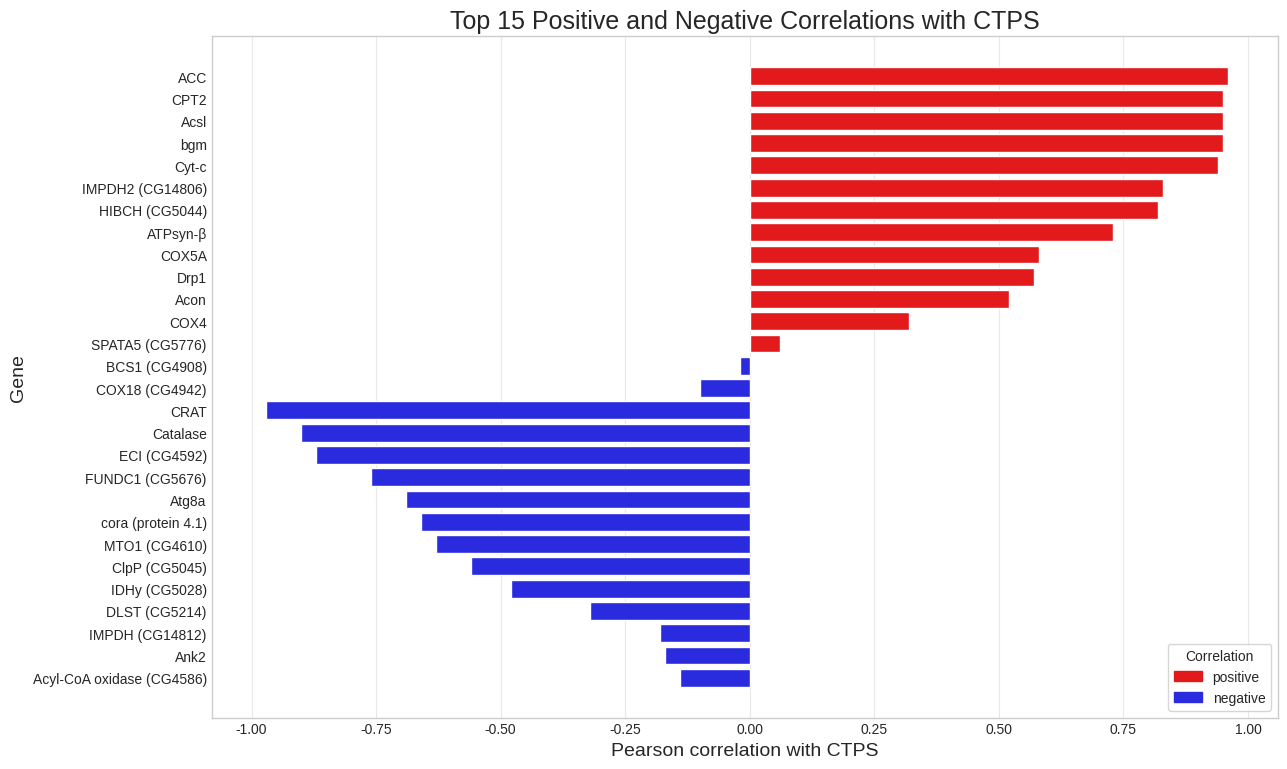

Here is the Python script that generated this plot:
# ============================================================
# CORRECTED EMBEDDED CODE FOR 3.jpg
# Keeps the screenshot row order exactly and flips the y-axis so
# ACC is on top and Acyl-CoA oxidase is at the bottom, matching
# the reference figure much more closely.
# ============================================================

import pandas as pd
import matplotlib.pyplot as plt
from matplotlib.patches import Patch

plt.style.use('seaborn-v0_8-whitegrid')
plt.rcParams['figure.dpi'] = 120
plt.rcParams['savefig.dpi'] = 600
plt.rcParams['pdf.fonttype'] = 42
plt.rcParams['ps.fonttype'] = 42

# Row order fixed to match the screenshot from top to bottom
rows = [
    ('ACC', 0.96, 'positive'),
    ('CPT2', 0.95, 'positive'),
    ('Acsl', 0.95, 'positive'),
    ('bgm', 0.95, 'positive'),
    ('Cyt-c', 0.94, 'positive'),
    ('IMPDH2 (CG14806)', 0.83, 'positive'),
    ('HIBCH (CG5044)', 0.82, 'positive'),
    ('ATPsyn-β', 0.73, 'positive'),
    ('COX5A', 0.58, 'positive'),
    ('Drp1', 0.57, 'positive'),
    ('Acon', 0.52, 'positive'),
    ('COX4', 0.32, 'positive'),
    ('SPATA5 (CG5776)', 0.06, 'positive'),
    ('BCS1 (CG4908)', -0.02, 'negative'),
    ('COX18 (CG4942)', -0.10, 'negative'),
    ('CRAT', -0.97, 'negative'),
    ('Catalase', -0.90, 'negative'),
    ('ECI (CG4592)', -0.87, 'negative'),
    ('FUNDC1 (CG5676)', -0.76, 'negative'),
    ('Atg8a', -0.69, 'negative'),
    ('cora (protein 4.1)', -0.66, 'negative'),
    ('MTO1 (CG4610)', -0.63, 'negative'),
    ('ClpP (CG5045)', -0.56, 'negative'),
    ('IDHy (CG5028)', -0.48, 'negative'),
    ('DLST (CG5214)', -0.32, 'negative'),
    ('IMPDH (CG14812)', -0.18, 'negative'),
    ('Ank2', -0.17, 'negative'),
    ('Acyl-CoA oxidase (CG4586)', -0.14, 'negative')
]

df = pd.DataFrame(rows, columns=['Gene', 'Correlation', 'Type'])
colors = {'positive': '#e31a1c', 'negative': '#2a2adf'}

fig, ax = plt.subplots(figsize=(13.0, 7.8))
ax.barh(df['Gene'], df['Correlation'], color=df['Type'].map(colors), edgecolor='white', linewidth=1.0)
ax.invert_yaxis()  # critical correction to match screenshot ordering

ax.set_title('Top 15 Positive and Negative Correlations with CTPS', fontsize=18)
ax.set_xlabel('Pearson correlation with CTPS', fontsize=14)
ax.set_ylabel('Gene', fontsize=14)
ax.set_xlim(-1.08, 1.06)
ax.grid(True, axis='x', alpha=0.45)
ax.grid(False, axis='y')

legend_handles = [
    Patch(color=colors['positive'], label='positive'),
    Patch(color=colors['negative'], label='negative')
]
ax.legend(handles=legend_handles, title='Correlation', loc='lower right', frameon=True)

plt.tight_layout()
plt.savefig('top15_correlations_ctps_corrected.png', bbox_inches='tight')
plt.savefig('top15_correlations_ctps_corrected.pdf', bbox_inches='tight')
plt.show()

df.to_csv('top15_correlations_ctps_corrected.csv', index=False)
print('Saved files: top15_correlations_ctps_corrected.png, .pdf, and .csv')
